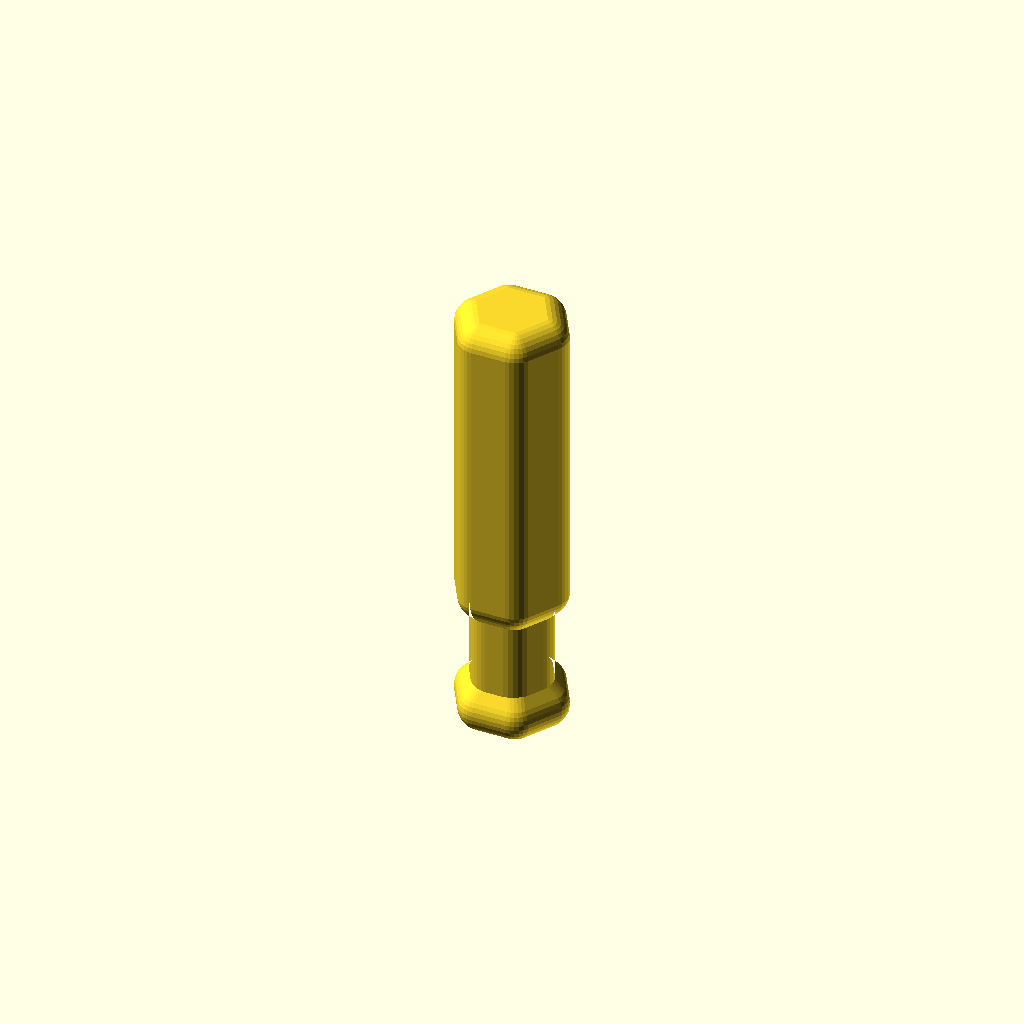
Cell 1: rendered with the file's own defaults.
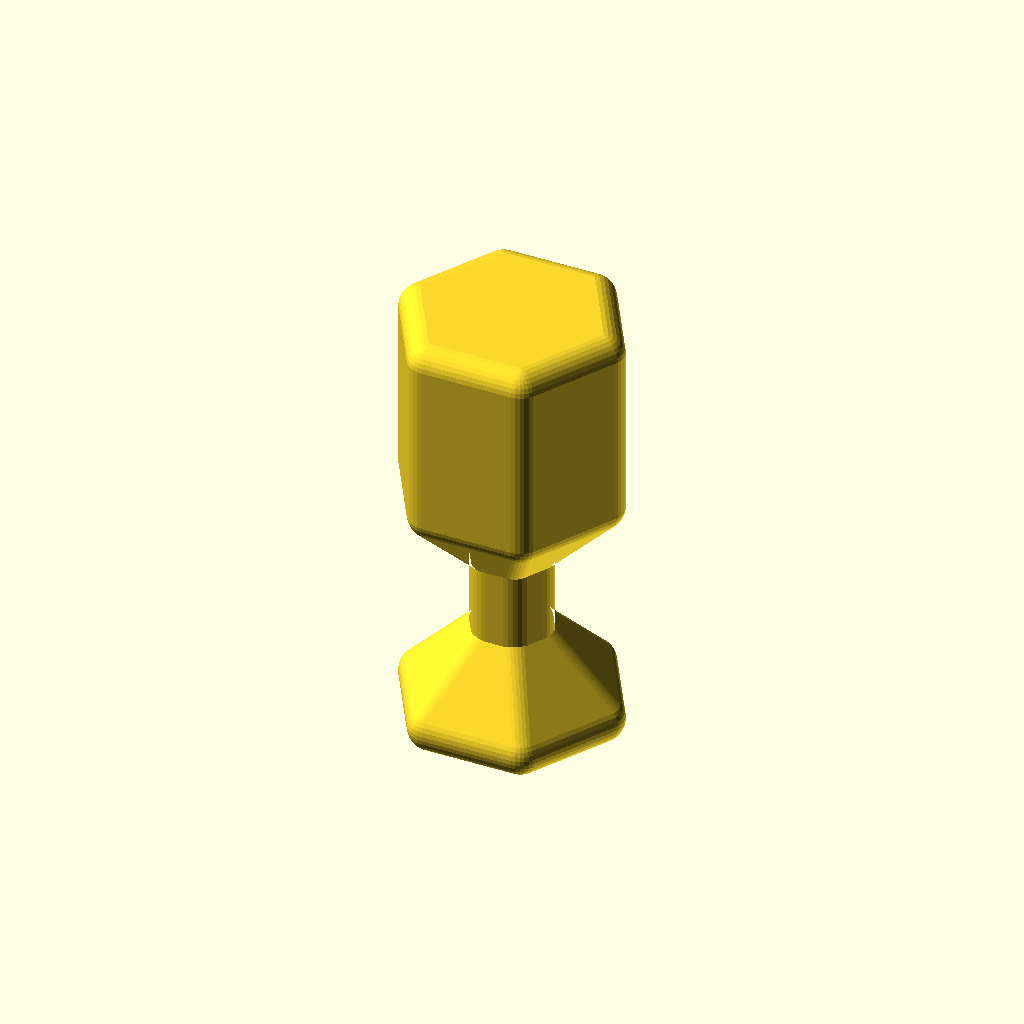
Cell 2: the same model with HANDLE_D = 60.
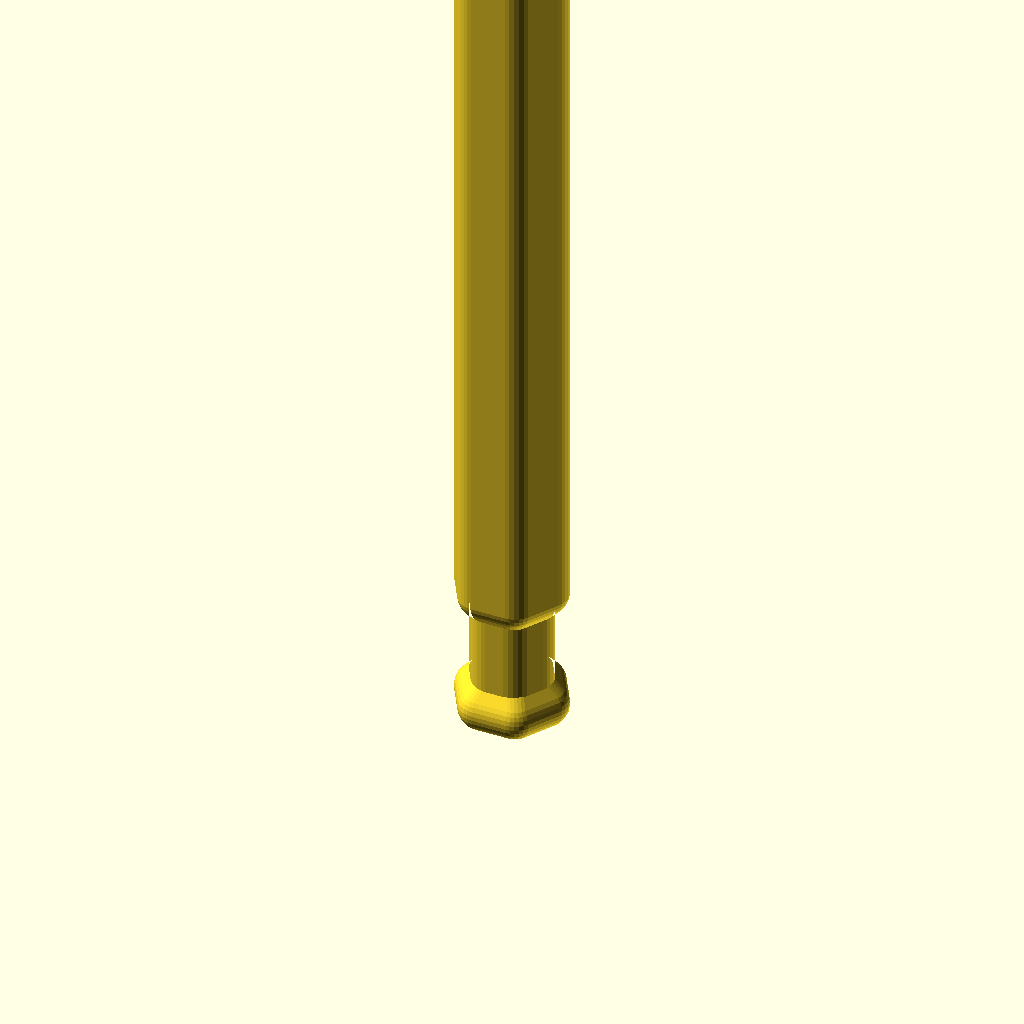
Cell 3: HANDLE_L = 240 (everything else at default).
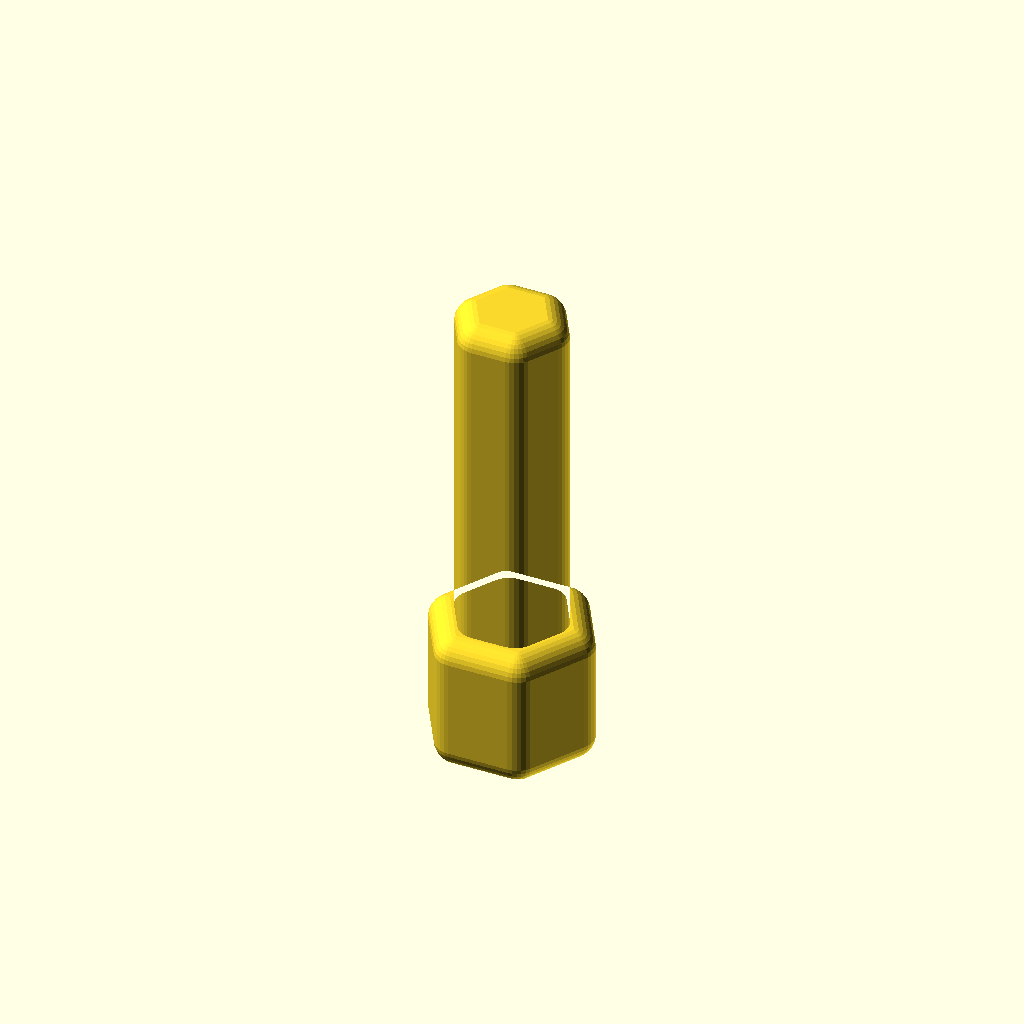
Cell 4: NECK_D = 44 (everything else at default).
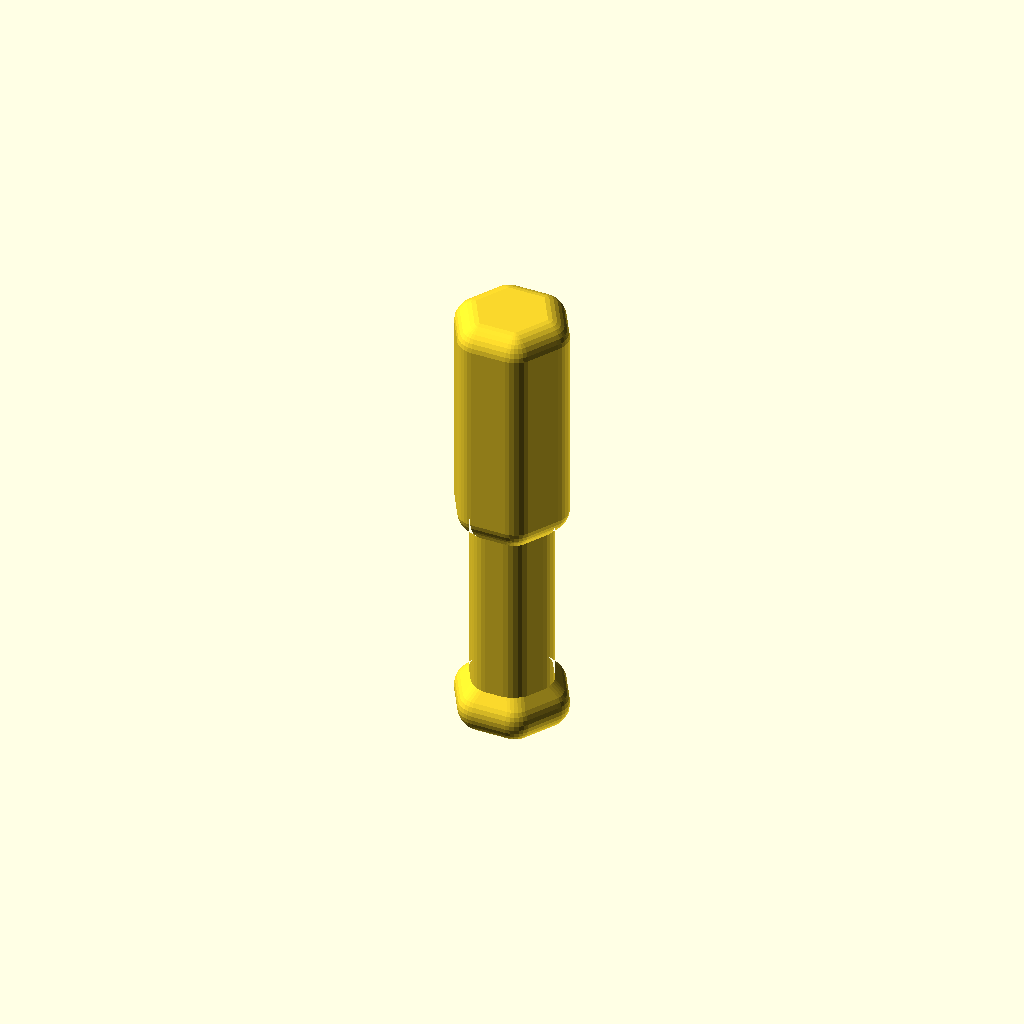
Cell 5: NECK_L = 50 (everything else at default).
One fixed orthographic camera (rotation 55°, 0°, 25°; colour scheme Cornfield) for every cell.
OpenSCAD source file inputs/thingiverse/files/thing-3661805/files/FileHandle.scad:
/*
 * FileHandle
 * (c) 2019 Phil Dubach
 * This work is licensed under the Creative Commons Attribution-NonCommercial
 * 4.0 International License. To view a copy of this license, visit
 * http://creativecommons.org/licenses/by-nc/4.0/.
 */
HANDLE_D = 30;
HANDLE_L = 120;
NECK_D = 22;
NECK_L = 25;
TANG_W = 3;
TANG_MIN = 3.0;
TANG_MAX = 7.7;
TANG_L = 40;
RADIUS = 6;

module tang() {
    rotate([90,0,0]) translate([0,0,-TANG_W/2]) linear_extrude(height=TANG_W) {
        polygon([[TANG_MAX/2, 0], [TANG_MIN/2, TANG_L], [-TANG_MIN/2, TANG_L], [-TANG_MAX/2, 0]]);
    }
}

module handle() {
    s=(HANDLE_D - NECK_D) / 2;
    translate([0,0,RADIUS]) minkowski() {
        union() {
            cylinder(d1=HANDLE_D-2*RADIUS, d2=HANDLE_D-2*RADIUS-2*s, h=s, $fn=6);
            translate([0,0,s]) cylinder(d=NECK_D-2*RADIUS, h=NECK_L, $fn=6);
            translate([0,0,NECK_L+s]) cylinder(d2=HANDLE_D-2*RADIUS, d1=HANDLE_D-2*RADIUS-2*s, h=s, $fn=6);
            translate([0,0,NECK_L+2*s]) cylinder(d=HANDLE_D-2*RADIUS, h=HANDLE_L-2*RADIUS-NECK_L-2*s, $fn=6);
        }
        sphere(r=RADIUS, $fn=32);
    }
}

difference() {
    handle();
    tang();
}
Parameter table extracted from the source (name, type, default, range or options):
HANDLE_D: number, default 30
HANDLE_L: number, default 120
NECK_D: number, default 22
NECK_L: number, default 25
TANG_W: number, default 3
TANG_MIN: number, default 3
TANG_MAX: number, default 7.7
TANG_L: number, default 40
RADIUS: number, default 6
